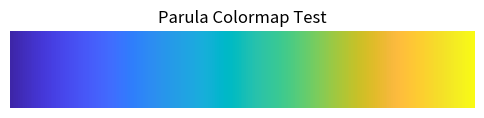

Generate this figure with matplotlib:
import numpy as np
from matplotlib.colors import ListedColormap
import matplotlib.pyplot as plt

# Parula colormap data (truncated for brevity, paste full list in real use)
cm_data = [
    [0.2422, 0.1504, 0.6603],
    [0.2444, 0.1534, 0.6728],
    [0.2464, 0.1569, 0.6847],
    [0.2484, 0.1607, 0.6961],
    [0.2503, 0.1648, 0.7071],
    [0.2522, 0.1689, 0.7179],
    [0.254, 0.1732, 0.7286],
    [0.2558, 0.1773, 0.7393],
    [0.2576, 0.1814, 0.7501],
    [0.2594, 0.1854, 0.761],
    [0.2611, 0.1893, 0.7719],
    [0.2628, 0.1932, 0.7828],
    [0.2645, 0.1972, 0.7937],
    [0.2661, 0.2011, 0.8043],
    [0.2676, 0.2052, 0.8148],
    [0.2691, 0.2094, 0.8249],
    [0.2704, 0.2138, 0.8346],
    [0.2717, 0.2184, 0.8439],
    [0.2729, 0.2231, 0.8528],
    [0.274, 0.228, 0.8612],
    [0.2749, 0.233, 0.8692],
    [0.2758, 0.2382, 0.8767],
    [0.2766, 0.2435, 0.884],
    [0.2774, 0.2489, 0.8908],
    [0.2781, 0.2543, 0.8973],
    [0.2788, 0.2598, 0.9035],
    [0.2794, 0.2653, 0.9094],
    [0.2798, 0.2708, 0.915],
    [0.2802, 0.2764, 0.9204],
    [0.2806, 0.2819, 0.9255],
    [0.2809, 0.2875, 0.9305],
    [0.2811, 0.293, 0.9352],
    [0.2813, 0.2985, 0.9397],
    [0.2814, 0.304, 0.9441],
    [0.2814, 0.3095, 0.9483],
    [0.2813, 0.315, 0.9524],
    [0.2811, 0.3204, 0.9563],
    [0.2809, 0.3259, 0.96],
    [0.2807, 0.3313, 0.9636],
    [0.2803, 0.3367, 0.967],
    [0.2798, 0.3421, 0.9702],
    [0.2791, 0.3475, 0.9733],
    [0.2784, 0.3529, 0.9763],
    [0.2776, 0.3583, 0.9791],
    [0.2766, 0.3638, 0.9817],
    [0.2754, 0.3693, 0.984],
    [0.2741, 0.3748, 0.9862],
    [0.2726, 0.3804, 0.9881],
    [0.271, 0.386, 0.9898],
    [0.2691, 0.3916, 0.9912],
    [0.267, 0.3973, 0.9924],
    [0.2647, 0.403, 0.9935],
    [0.2621, 0.4088, 0.9946],
    [0.2591, 0.4145, 0.9955],
    [0.2556, 0.4203, 0.9965],
    [0.2517, 0.4261, 0.9974],
    [0.2473, 0.4319, 0.9983],
    [0.2424, 0.4378, 0.9991],
    [0.2369, 0.4437, 0.9996],
    [0.2311, 0.4497, 0.9995],
    [0.225, 0.4559, 0.9985],
    [0.2189, 0.462, 0.9968],
    [0.2128, 0.4682, 0.9948],
    [0.2066, 0.4743, 0.9926],
    [0.2006, 0.4803, 0.9906],
    [0.195, 0.4861, 0.9887],
    [0.1903, 0.4919, 0.9867],
    [0.1869, 0.4975, 0.9844],
    [0.1847, 0.503, 0.9819],
    [0.1831, 0.5084, 0.9793],
    [0.1818, 0.5138, 0.9766],
    [0.1806, 0.5191, 0.9738],
    [0.1795, 0.5244, 0.9709],
    [0.1785, 0.5296, 0.9677],
    [0.1778, 0.5349, 0.9641],
    [0.1773, 0.5401, 0.9602],
    [0.1768, 0.5452, 0.956],
    [0.1764, 0.5504, 0.9516],
    [0.1755, 0.5554, 0.9473],
    [0.174, 0.5605, 0.9432],
    [0.1716, 0.5655, 0.9393],
    [0.1686, 0.5705, 0.9357],
    [0.1649, 0.5755, 0.9323],
    [0.161, 0.5805, 0.9289],
    [0.1573, 0.5854, 0.9254],
    [0.154, 0.5902, 0.9218],
    [0.1513, 0.595, 0.9182],
    [0.1492, 0.5997, 0.9147],
    [0.1475, 0.6043, 0.9113],
    [0.1461, 0.6089, 0.908],
    [0.1446, 0.6135, 0.905],
    [0.1429, 0.618, 0.9022],
    [0.1408, 0.6226, 0.8998],
    [0.1383, 0.6272, 0.8975],
    [0.1354, 0.6317, 0.8953],
    [0.1321, 0.6363, 0.8932],
    [0.1288, 0.6408, 0.891],
    [0.1253, 0.6453, 0.8887],
    [0.1219, 0.6497, 0.8862],
    [0.1185, 0.6541, 0.8834],
    [0.1152, 0.6584, 0.8804],
    [0.1119, 0.6627, 0.877],
    [0.1085, 0.6669, 0.8734],
    [0.1048, 0.671, 0.8695],
    [0.1009, 0.675, 0.8653],
    [0.0964, 0.6789, 0.8609],
    [0.0914, 0.6828, 0.8562],
    [0.0855, 0.6865, 0.8513],
    [0.0789, 0.6902, 0.8462],
    [0.0713, 0.6938, 0.8409],
    [0.0628, 0.6972, 0.8355],
    [0.0535, 0.7006, 0.8299],
    [0.0433, 0.7039, 0.8242],
    [0.0328, 0.7071, 0.8183],
    [0.0234, 0.7103, 0.8124],
    [0.0155, 0.7133, 0.8064],
    [0.0091, 0.7163, 0.8003],
    [0.0046, 0.7192, 0.7941],
    [0.0019, 0.722, 0.7878],
    [0.0009, 0.7248, 0.7815],
    [0.0018, 0.7275, 0.7752],
    [0.0046, 0.7301, 0.7688],
    [0.0094, 0.7327, 0.7623],
    [0.0162, 0.7352, 0.7558],
    [0.0253, 0.7376, 0.7492],
    [0.0369, 0.74, 0.7426],
    [0.0504, 0.7423, 0.7359],
    [0.0638, 0.7446, 0.7292],
    [0.077, 0.7468, 0.7224],
    [0.0899, 0.7489, 0.7156],
    [0.1023, 0.751, 0.7088],
    [0.1141, 0.7531, 0.7019],
    [0.1252, 0.7552, 0.695],
    [0.1354, 0.7572, 0.6881],
    [0.1448, 0.7593, 0.6812],
    [0.1532, 0.7614, 0.6741],
    [0.1609, 0.7635, 0.6671],
    [0.1678, 0.7656, 0.6599],
    [0.1741, 0.7678, 0.6527],
    [0.1799, 0.7699, 0.6454],
    [0.1853, 0.7721, 0.6379],
    [0.1905, 0.7743, 0.6303],
    [0.1954, 0.7765, 0.6225],
    [0.2003, 0.7787, 0.6146],
    [0.2061, 0.7808, 0.6065],
    [0.2118, 0.7828, 0.5983],
    [0.2178, 0.7849, 0.5899],
    [0.2244, 0.7869, 0.5813],
    [0.2318, 0.7887, 0.5725],
    [0.2401, 0.7905, 0.5636],
    [0.2491, 0.7922, 0.5546],
    [0.2589, 0.7937, 0.5454],
    [0.2695, 0.7951, 0.536],
    [0.2809, 0.7964, 0.5266],
    [0.2929, 0.7975, 0.517],
    [0.3052, 0.7985, 0.5074],
    [0.3176, 0.7994, 0.4975],
    [0.3301, 0.8002, 0.4876],
    [0.3424, 0.8009, 0.4774],
    [0.3548, 0.8016, 0.4669],
    [0.3671, 0.8021, 0.4563],
    [0.3795, 0.8026, 0.4454],
    [0.3921, 0.8029, 0.4344],
    [0.405, 0.8031, 0.4233],
    [0.4184, 0.803, 0.4122],
    [0.4322, 0.8028, 0.4013],
    [0.4463, 0.8024, 0.3904],
    [0.4608, 0.8018, 0.3797],
    [0.4753, 0.8011, 0.3691],
    [0.4899, 0.8002, 0.3586],
    [0.5044, 0.7993, 0.348],
    [0.5187, 0.7982, 0.3374],
    [0.5329, 0.797, 0.3267],
    [0.547, 0.7957, 0.3159],
    [0.5609, 0.7943, 0.305],
    [0.5748, 0.7929, 0.2941],
    [0.5886, 0.7913, 0.2833],
    [0.6024, 0.7896, 0.2726],
    [0.6161, 0.7878, 0.2622],
    [0.6297, 0.7859, 0.2521],
    [0.6433, 0.7839, 0.2423],
    [0.6567, 0.7818, 0.2329],
    [0.6701, 0.7796, 0.2239],
    [0.6833, 0.7773, 0.2155],
    [0.6963, 0.775, 0.2075],
    [0.7091, 0.7727, 0.1998],
    [0.7218, 0.7703, 0.1924],
    [0.7344, 0.7679, 0.1852],
    [0.7468, 0.7654, 0.1782],
    [0.759, 0.7629, 0.1717],
    [0.771, 0.7604, 0.1658],
    [0.7829, 0.7579, 0.1608],
    [0.7945, 0.7554, 0.157],
    [0.806, 0.7529, 0.1546],
    [0.8172, 0.7505, 0.1535],
    [0.8281, 0.7481, 0.1536],
    [0.8389, 0.7457, 0.1546],
    [0.8495, 0.7435, 0.1564],
    [0.86, 0.7413, 0.1587],
    [0.8703, 0.7392, 0.1615],
    [0.8804, 0.7372, 0.165],
    [0.8903, 0.7353, 0.1695],
    [0.9, 0.7336, 0.1749],
    [0.9093, 0.7321, 0.1815],
    [0.9184, 0.7308, 0.189],
    [0.9272, 0.7298, 0.1973],
    [0.9357, 0.729, 0.2061],
    [0.944, 0.7285, 0.2151],
    [0.9523, 0.7284, 0.2237],
    [0.9606, 0.7285, 0.2312],
    [0.9689, 0.7292, 0.2373],
    [0.977, 0.7304, 0.2418],
    [0.9842, 0.733, 0.2446],
    [0.99, 0.7365, 0.2429],
    [0.9946, 0.7407, 0.2394],
    [0.9966, 0.7458, 0.2351],
    [0.9971, 0.7513, 0.2309],
    [0.9972, 0.7569, 0.2267],
    [0.9971, 0.7626, 0.2224],
    [0.9969, 0.7683, 0.2181],
    [0.9966, 0.774, 0.2138],
    [0.9962, 0.7798, 0.2095],
    [0.9957, 0.7856, 0.2053],
    [0.9949, 0.7915, 0.2012],
    [0.9938, 0.7974, 0.1974],
    [0.9923, 0.8034, 0.1939],
    [0.9906, 0.8095, 0.1906],
    [0.9885, 0.8156, 0.1875],
    [0.9861, 0.8218, 0.1846],
    [0.9835, 0.828, 0.1817],
    [0.9807, 0.8342, 0.1787],
    [0.9778, 0.8404, 0.1757],
    [0.9748, 0.8467, 0.1726],
    [0.972, 0.8529, 0.1695],
    [0.9694, 0.8591, 0.1665],
    [0.9671, 0.8654, 0.1636],
    [0.9651, 0.8716, 0.1608],
    [0.9634, 0.8778, 0.1582],
    [0.9619, 0.884, 0.1557],
    [0.9608, 0.8902, 0.1532],
    [0.9601, 0.8963, 0.1507],
    [0.9596, 0.9023, 0.148],
    [0.9595, 0.9084, 0.145],
    [0.9597, 0.9143, 0.1418],
    [0.9601, 0.9203, 0.1382],
    [0.9608, 0.9262, 0.1344],
    [0.9618, 0.932, 0.1304],
    [0.9629, 0.9379, 0.1261],
    [0.9642, 0.9437, 0.1216],
    [0.9657, 0.9494, 0.1168],
    [0.9674, 0.9552, 0.1116],
    [0.9692, 0.9609, 0.1061],
    [0.9711, 0.9667, 0.1001],
    [0.973, 0.9724, 0.0938],
    [0.9749, 0.9782, 0.0872],
    [0.9769, 0.9839, 0.0805]
]

parula_map = ListedColormap(cm_data)

# Display the colormap
plt.figure(figsize=(6, 1))
plt.imshow([np.arange(len(cm_data))], aspect='auto', cmap=parula_map)
plt.axis('off')
plt.title('Parula Colormap Test')
plt.show() 